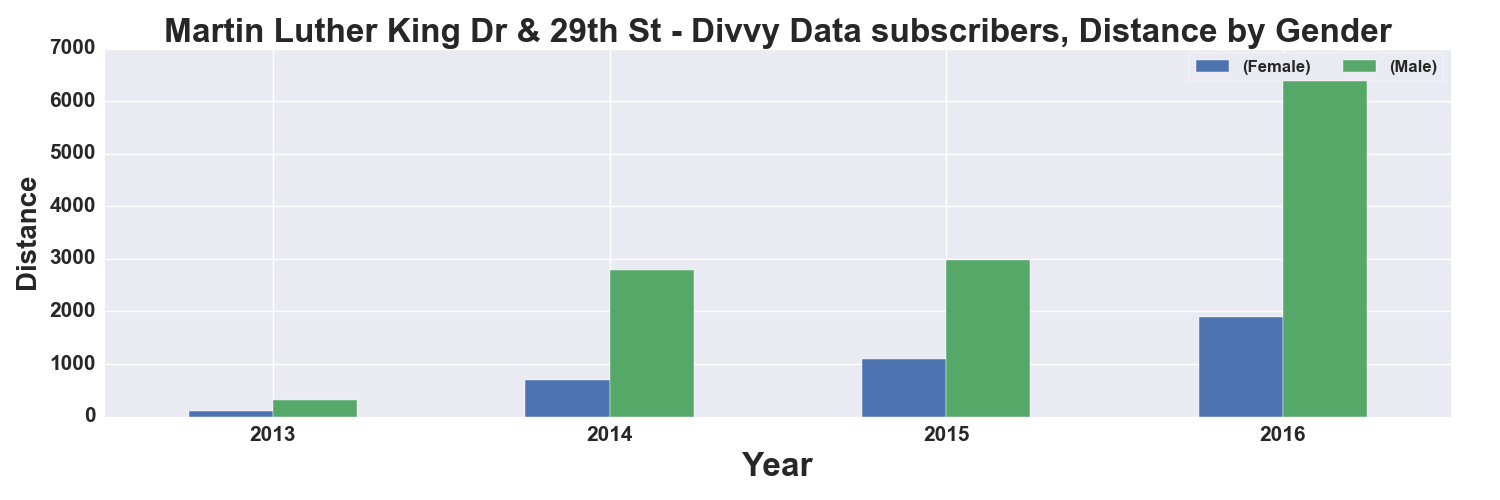

Values plotted in this chart, from the file beside it:
, START TIME YEAR, DISTANCE_Miles, DISTANCE_Miles
GENDER, , Female, Male
0, 2013, 114.0, 321.0
1, 2014, 693.0, 2798
2, 2015, 1098, 2980
3, 2016, 1898, 6413
